7-way image classification set "data" from GitHub (Marshall-mk/EggPlantDisease); label vocabulary: healthy leaf, insect pest disease, leaf spot disease, mosaic virus disease, small leaf disease, white mold disease, wilt disease.

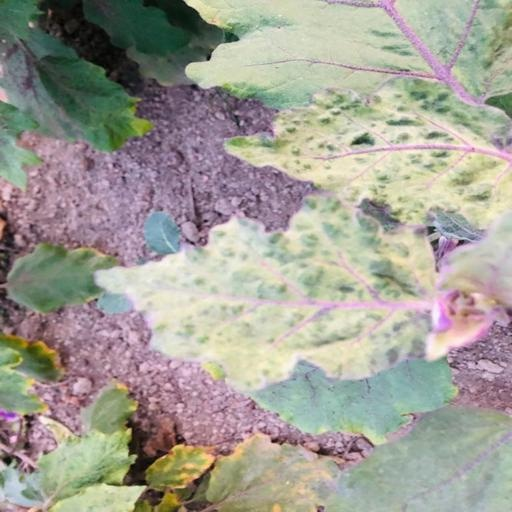
Label: mosaic virus disease

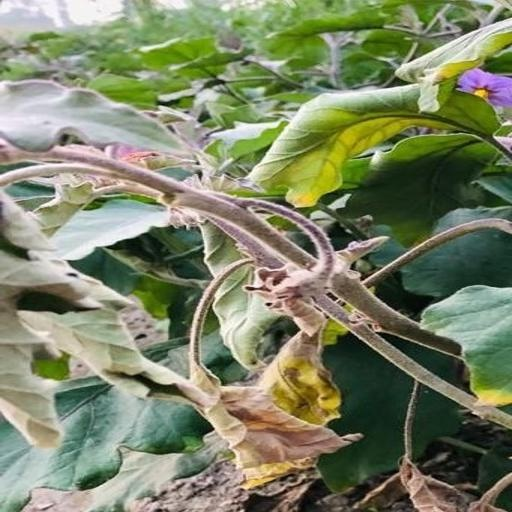
Label: wilt disease

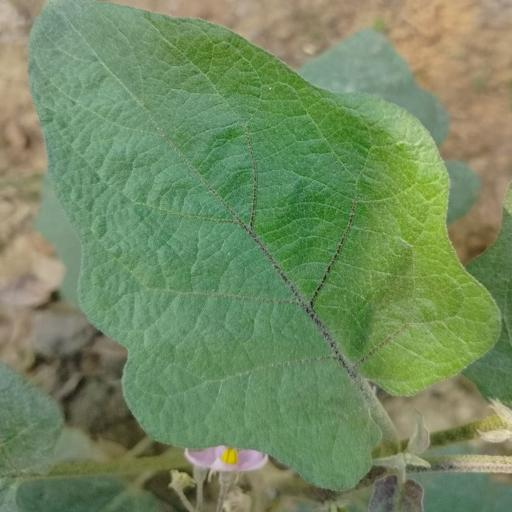
Label: healthy leaf

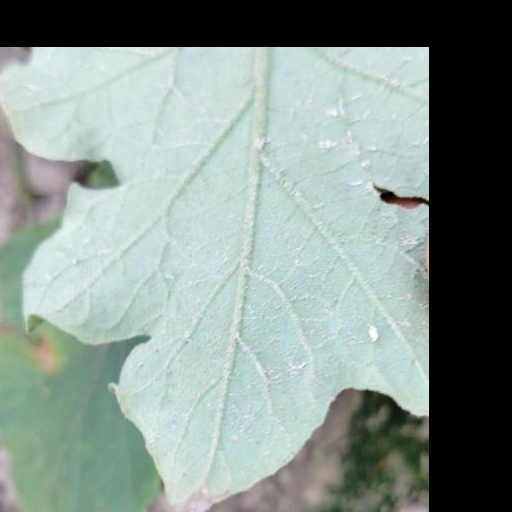
Label: white mold disease

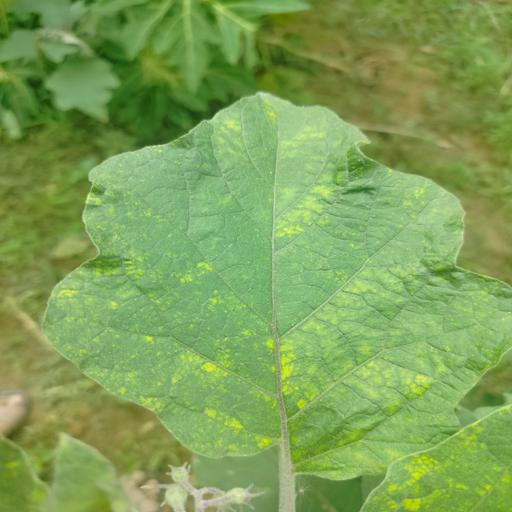
Label: leaf spot disease

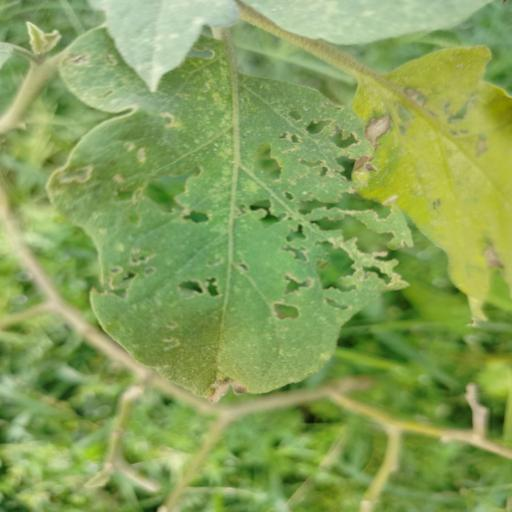
Label: insect pest disease
